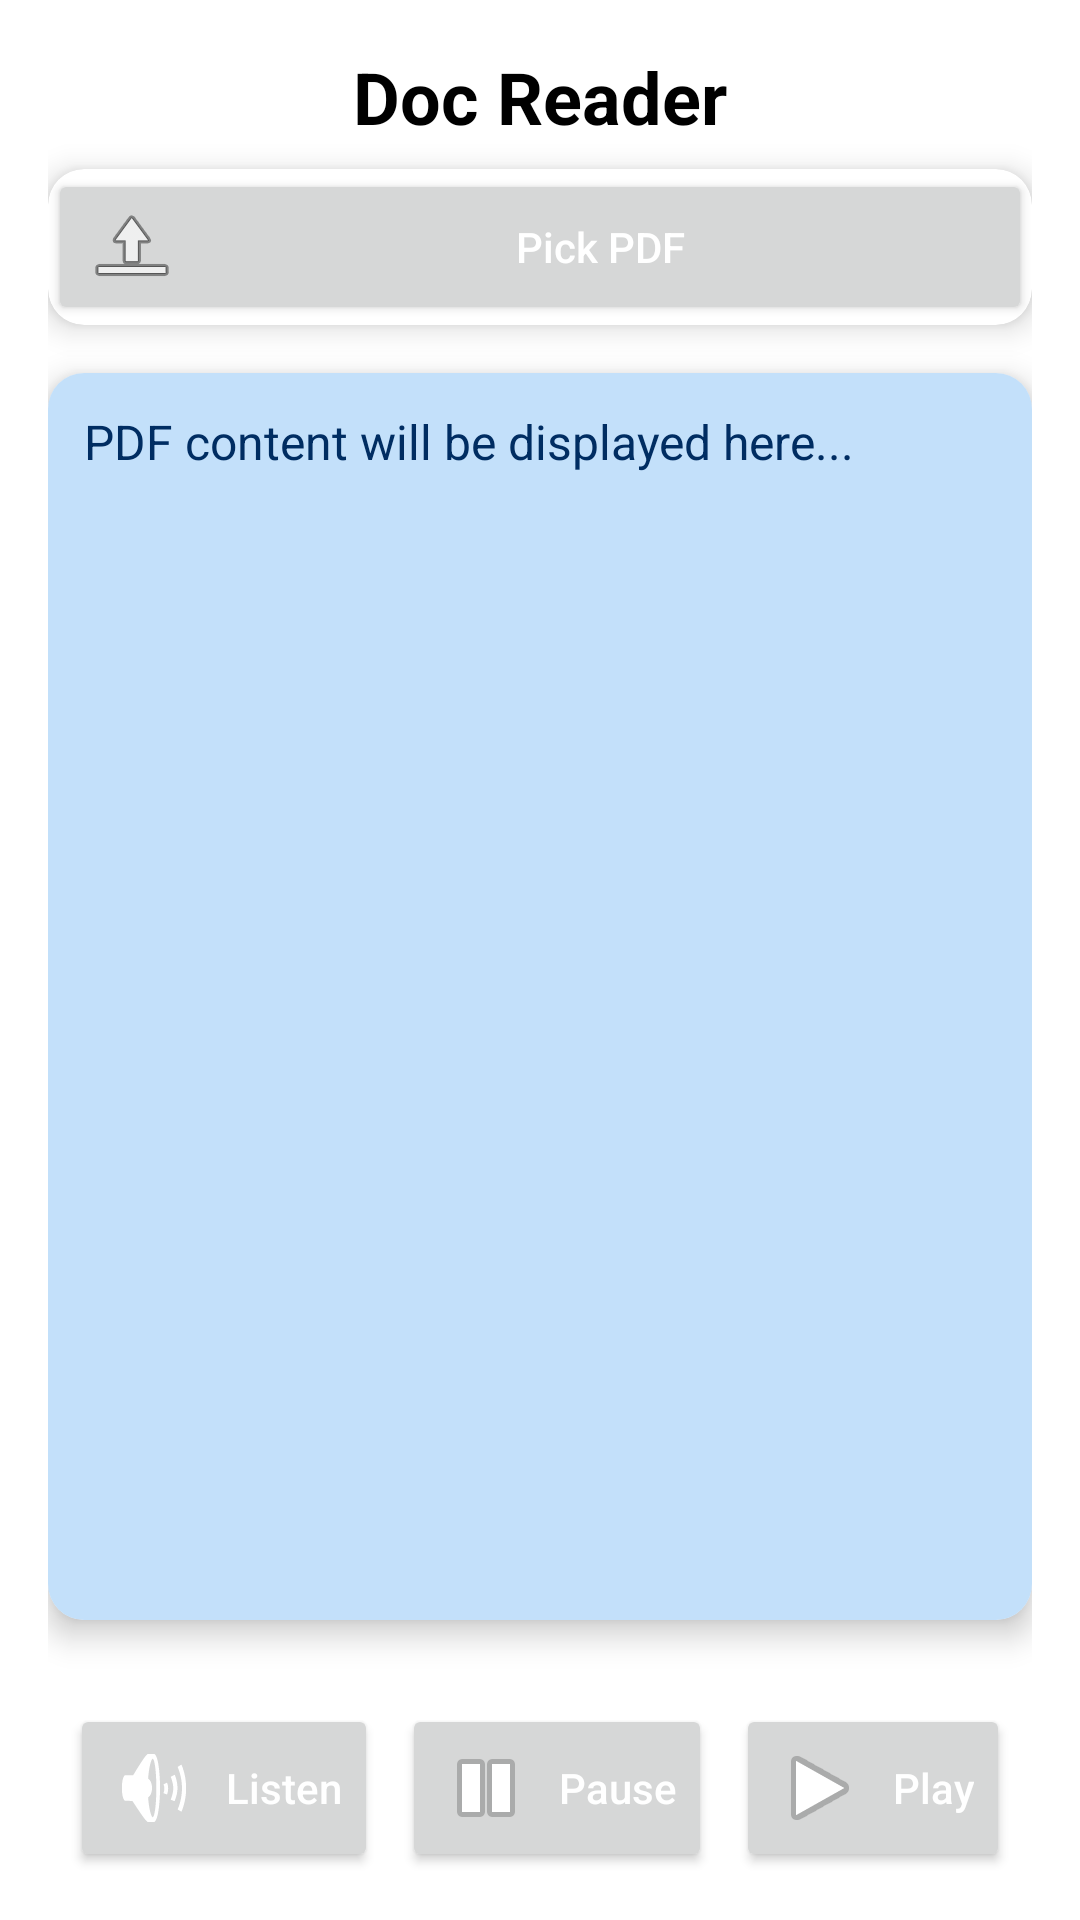

Layout XML and referenced resources for this Android screen:
<!-- AndroidManifest.xml: application theme Theme.VidyaSetu -->
<!-- res/layout/activity_reader.xml -->
<?xml version="1.0" encoding="utf-8"?>
<LinearLayout xmlns:android="http://schemas.android.com/apk/res/android"
    xmlns:app="http://schemas.android.com/apk/res-auto"
    xmlns:tools="http://schemas.android.com/tools"
    android:layout_width="match_parent"
    android:layout_height="match_parent"
    android:orientation="vertical"
    android:padding="16dp"
    tools:context=".Reader"
    android:background="@color/white">

    
    <TextView
        android:id="@+id/txtTitle"
        android:layout_width="match_parent"
        android:layout_height="wrap_content"
        android:text="Doc Reader"
        android:textSize="24sp"
        android:textColor="@android:color/black"
        android:textStyle="bold"
        android:gravity="center"
        android:layout_marginBottom="8dp" /> 

    
    <androidx.cardview.widget.CardView
        android:layout_width="match_parent"
        android:layout_height="wrap_content"
        app:cardCornerRadius="12dp"
        app:cardElevation="6dp"
        android:padding="12dp"
        android:background="@color/white"
        android:layout_marginBottom="16dp"> 

        <Button
            android:id="@+id/btnPickPdf"
            android:layout_width="match_parent"
            android:layout_height="wrap_content"
            android:text="Pick PDF"
            android:textAllCaps="false"
            android:textColor="@android:color/white"
            android:drawableStart="@android:drawable/ic_menu_upload"
            android:drawablePadding="8dp" /> 
    </androidx.cardview.widget.CardView>

    
    <androidx.cardview.widget.CardView
        android:layout_width="match_parent"
        android:layout_height="0dp"
        app:cardCornerRadius="12dp"
        app:cardElevation="6dp"
        android:padding="8dp"
        android:background="@android:color/white"
        android:layout_marginBottom="16dp"
        android:layout_weight="2"> 

        
        <ScrollView
            android:layout_width="match_parent"
            android:layout_height="match_parent"
            android:fillViewport="true">

            <TextView
                android:id="@+id/txtPdfContent"
                android:layout_width="match_parent"
                android:layout_height="wrap_content"
                android:padding="12dp"
                android:background="@color/lightBlue"
                android:text="PDF content will be displayed here..."
                android:textColor="@color/astrosNavy"
                android:textSize="16sp"
                android:scrollbars="vertical"
            android:scrollbarStyle="insideInset" /> 
        </ScrollView>
    </androidx.cardview.widget.CardView>

    
    <LinearLayout
        android:layout_width="match_parent"
        android:layout_height="wrap_content"
        android:orientation="horizontal"
        android:gravity="center"
        android:paddingTop="12dp">

        <Button
            android:id="@+id/btnListen"
            android:layout_width="wrap_content"
            android:layout_height="wrap_content"
            android:text="Listen"
            android:textAllCaps="false"
            android:textColor="@android:color/white"
            android:drawableStart="@android:drawable/ic_lock_silent_mode_off"
            android:drawablePadding="8dp"
        android:layout_marginEnd="8dp"
        android:padding="12dp" />

        <Button
            android:id="@+id/btnPause"
            android:layout_width="wrap_content"
            android:layout_height="wrap_content"
            android:text="Pause"
            android:textAllCaps="false"
            android:textColor="@android:color/white"
            android:drawableStart="@android:drawable/ic_media_pause"
            android:drawablePadding="8dp"
            android:layout_marginEnd="8dp"
            android:padding="12dp" />

        <Button
            android:id="@+id/btnPlay"
            android:layout_width="wrap_content"
            android:layout_height="wrap_content"
            android:text="Play"
            android:textAllCaps="false"
            android:textColor="@android:color/white"
            android:drawableStart="@android:drawable/ic_media_play"
            android:drawablePadding="8dp"
            android:padding="12dp" />
    </LinearLayout>
</LinearLayout>
<!-- resources referenced by this layout -->
<resources>
  <color name="astrosNavy">#002D62</color>
  <color name="lightBlue">#C3E0FA</color>
  <color name="white">#FFFFFFFF</color>
  <style name="Theme.VidyaSetu" parent="Base.Theme.VidyaSetu" />
  <style name="Base.Theme.VidyaSetu" parent="Theme.Material3.DayNight.NoActionBar">
          <item name="colorPrimary">@color/colorPrimary</item>
          <item name="colorPrimaryVariant">@color/colorPrimaryDark</item>
          <item name="colorSecondary">@color/colorSecondary</item>
      </style>
  <color name="colorPrimary">#0077c0</color>
  <color name="colorPrimaryDark">#73C2FB</color>
  <color name="colorSecondary">#FFF9E3</color>
</resources>
